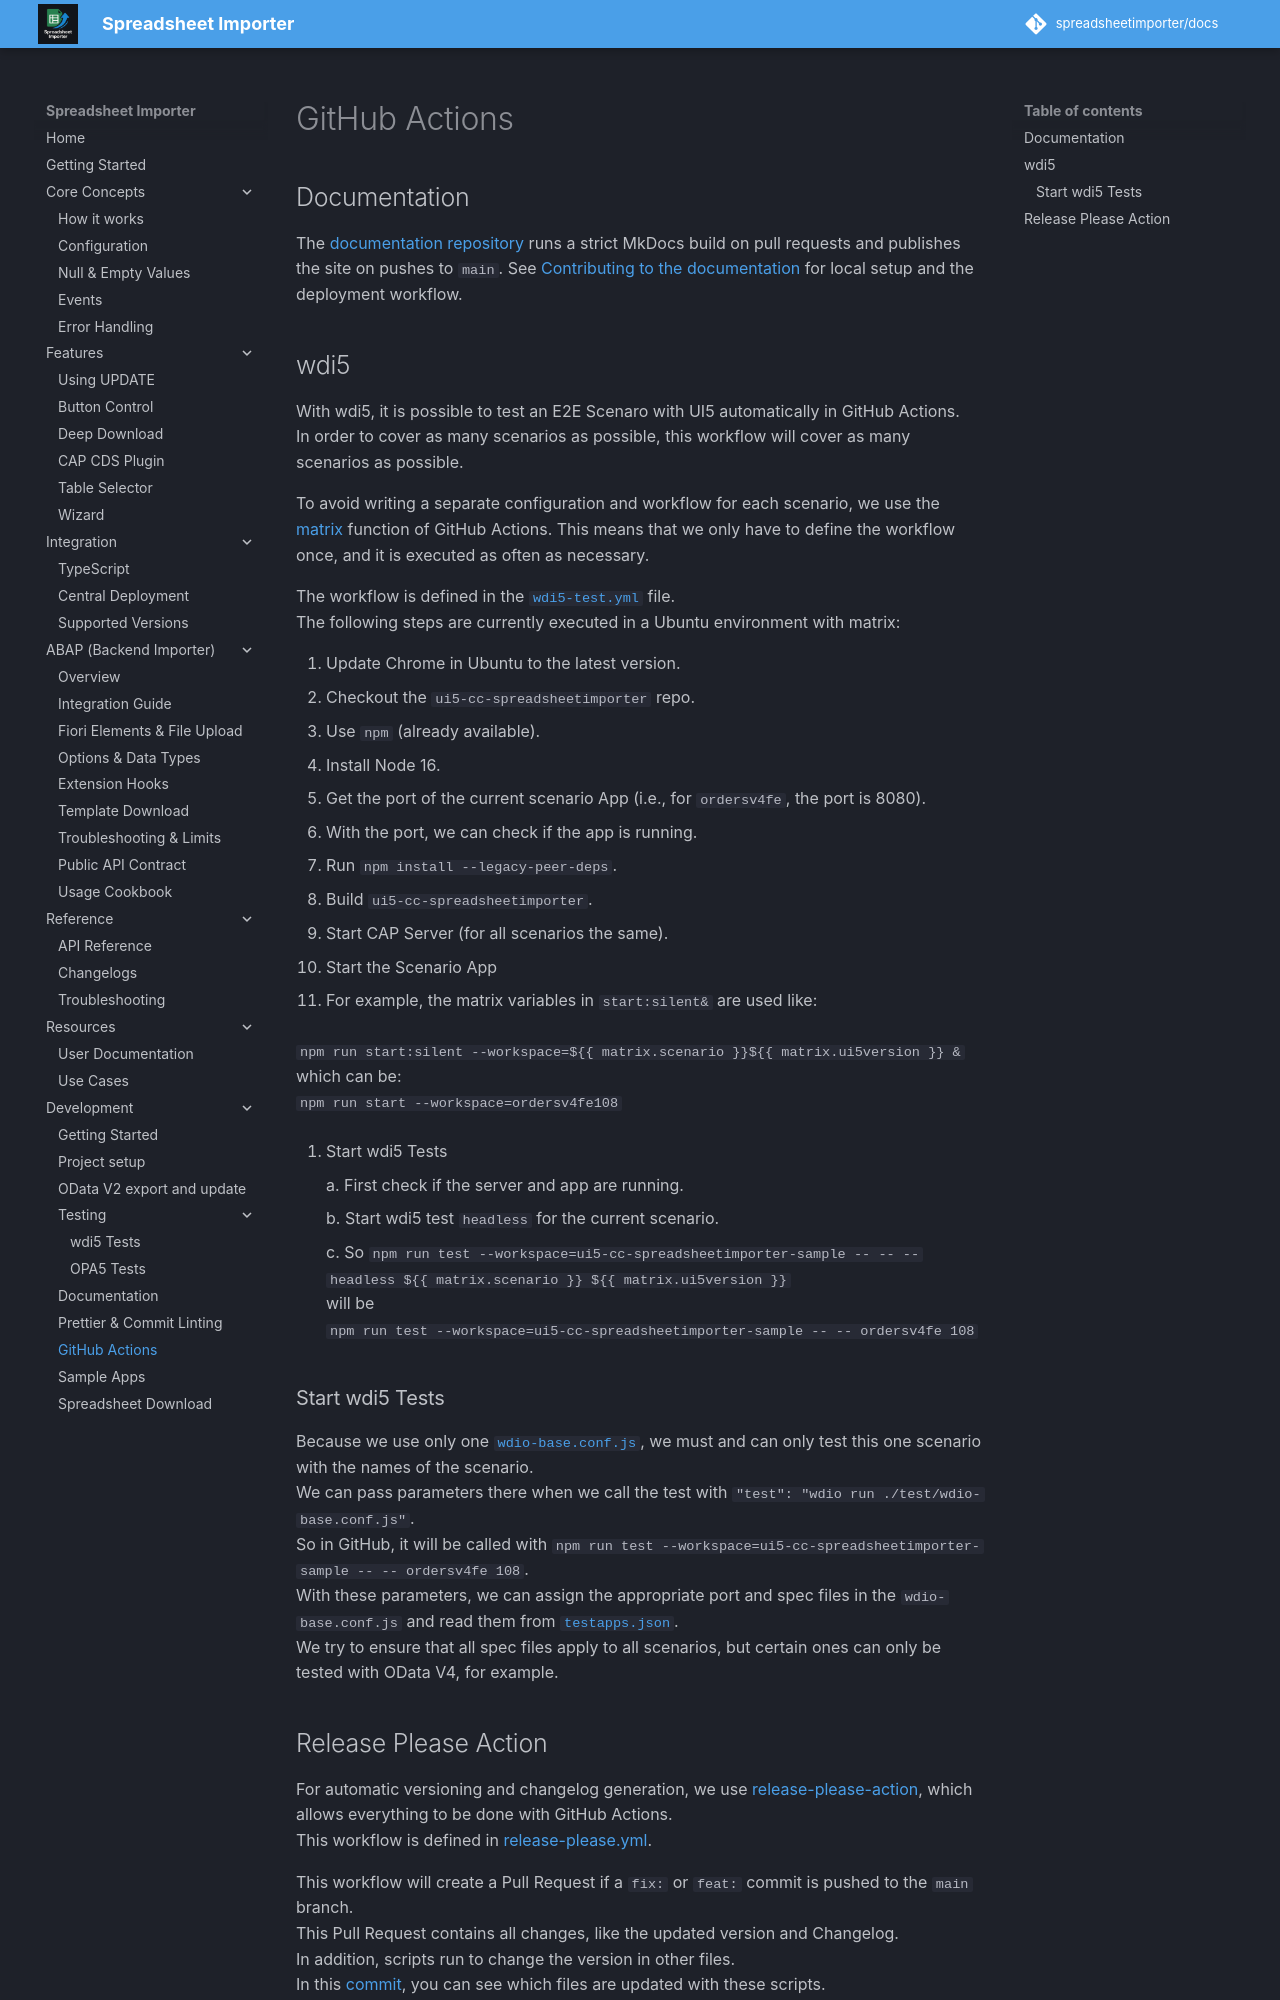

repository: spreadsheetimporter/docs · page: ui5/pages/Development/GitHubActions/index.html · generator: mkdocs

## Documentation

The [documentation repository](https://github.com/spreadsheetimporter/docs) runs a strict MkDocs build on pull requests and publishes the site on pushes to `main`. See [Contributing to the documentation](Docs.md) for local setup and the deployment workflow.

## wdi5

With wdi5, it is possible to test an E2E Scenaro with UI5 automatically in GitHub Actions.  
In order to cover as many scenarios as possible, this workflow will cover as many scenarios as possible.

To avoid writing a separate configuration and workflow for each scenario, we use the [matrix](https://docs.github.com/en/actions/using-jobs/using-a-matrix-for-your-jobs) function of GitHub Actions. This means that we only have to define the workflow once, and it is executed as often as necessary.

The workflow is defined in the [`wdi5-test.yml`](https://github.com/spreadsheetimporter/ui5-cc-spreadsheetimporter/blob/main/.github/workflows/wdi5-test.yml) file.  
The following steps are currently executed in a Ubuntu environment with matrix:

1. Update Chrome in Ubuntu to the latest version.
2. Checkout the `ui5-cc-spreadsheetimporter` repo.
3. Use `npm` (already available).
4. Install Node 16.
5. Get the port of the current scenario App (i.e., for `ordersv4fe`, the port is 8080).
   1. With the port, we can check if the app is running.
6. Run `npm install --legacy-peer-deps`.
7. Build `ui5-cc-spreadsheetimporter`.
8. Start CAP Server (for all scenarios the same).
9. Start the Scenario App

   1. For example, the matrix variables in `start:silent&` are used like:

   `npm run start:silent --workspace=${{ matrix.scenario }}${{ matrix.ui5version }} &`  
   which can be:  
   `npm run start --workspace=ordersv4fe108`

10. Start wdi5 Tests

    a. First check if the server and app are running.

    b. Start wdi5 test `headless` for the current scenario.

    c. So `npm run test --workspace=ui5-cc-spreadsheetimporter-sample -- -- --headless ${{ matrix.scenario }} ${{ matrix.ui5version }}`  
    will be  
    `npm run test --workspace=ui5-cc-spreadsheetimporter-sample -- -- ordersv4fe 108`

### Start wdi5 Tests

Because we use only one [`wdio-base.conf.js`](https://github.com/spreadsheetimporter/ui5-cc-spreadsheetimporter/blob/main/examples/test/wdio-base.conf.js), we must and can only test this one scenario with the names of the scenario.  
We can pass parameters there when we call the test with `"test": "wdio run ./test/wdio-base.conf.js"`.  
So in GitHub, it will be called with `npm run test --workspace=ui5-cc-spreadsheetimporter-sample -- -- ordersv4fe 108`.  
With these parameters, we can assign the appropriate port and spec files in the `wdio-base.conf.js` and read them from [`testapps.json`](https://github.com/spreadsheetimporter/ui5-cc-spreadsheetimporter/blob/main/dev/testapps.json).  
We try to ensure that all spec files apply to all scenarios, but certain ones can only be tested with OData V4, for example.
